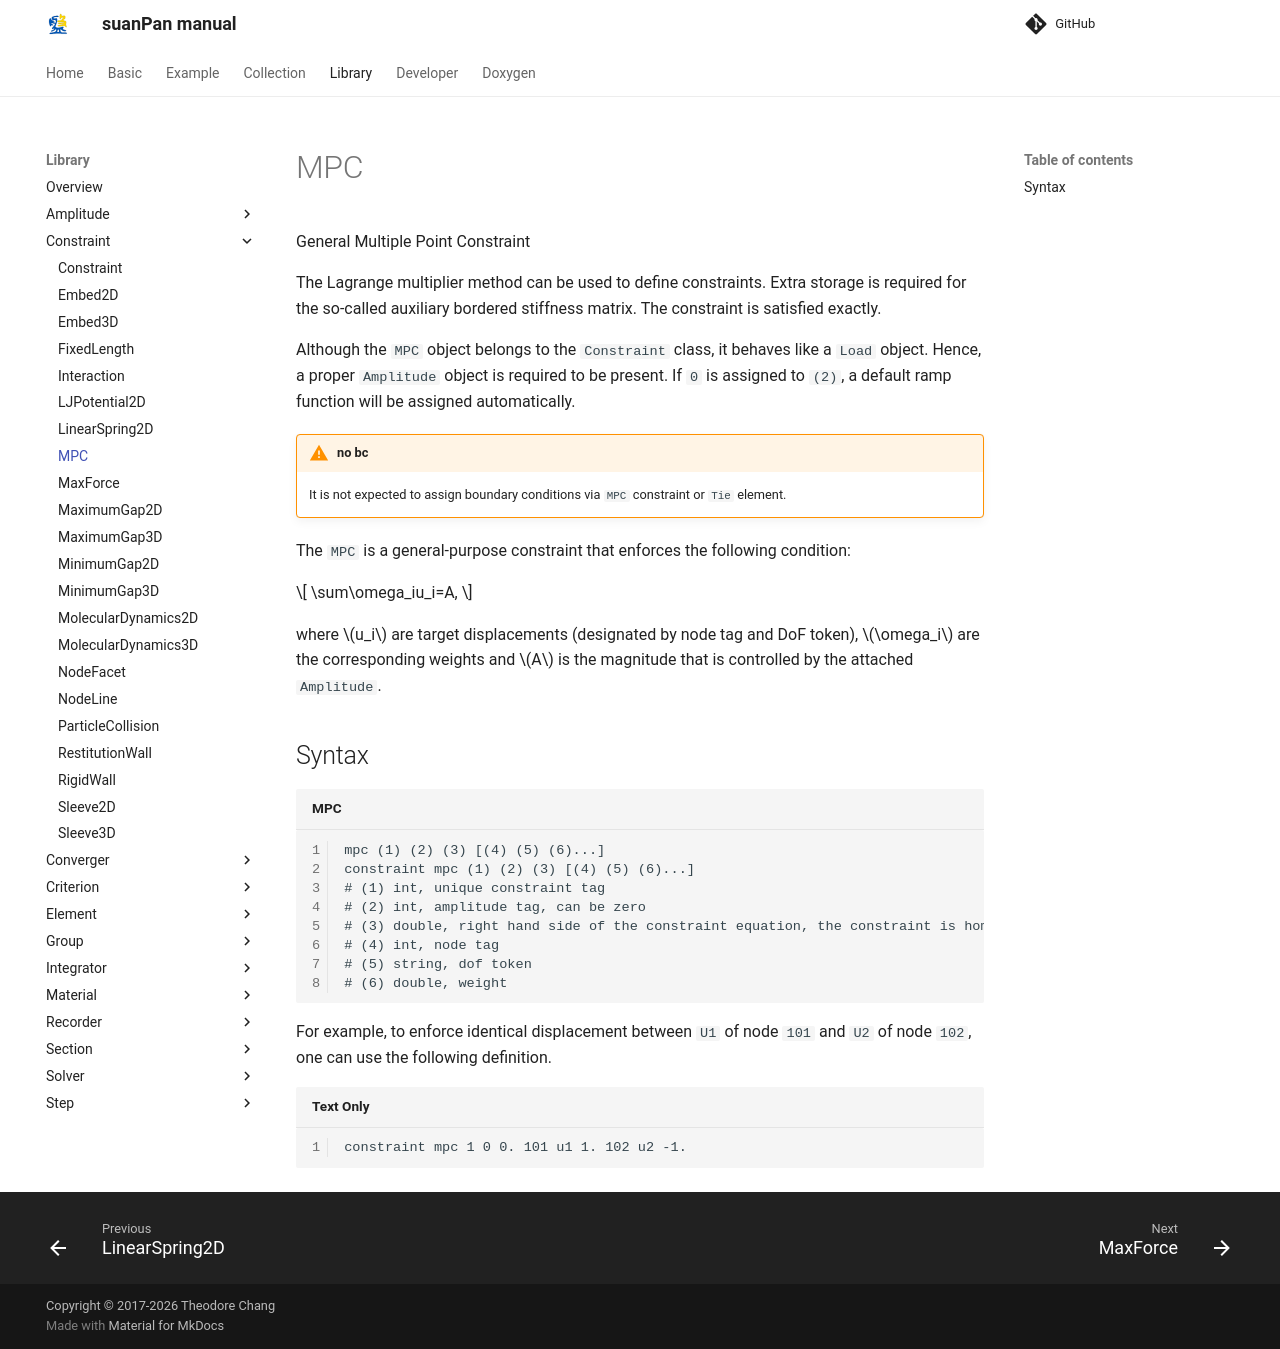

repository: TLCFEM/suanPan-manual · page: 4.4/Library/Constraint/MPC/index.html · generator: mkdocs

# MPC

General Multiple Point Constraint

The Lagrange multiplier method can be used to define constraints.
Extra storage is required for the so-called auxiliary bordered stiffness matrix.
The constraint is satisfied exactly.

Although the `MPC` object belongs to the `Constraint` class, it behaves like a `Load` object.
Hence, a proper `Amplitude` object is required to be present.
If `0` is assigned to `(2)`, a default ramp function will be assigned automatically.

!!! warning "no bc"
    It is not expected to assign boundary conditions via `MPC` constraint or `Tie` element.

The `MPC` is a general-purpose constraint that enforces the following condition:

$$
\sum\omega_iu_i=A,
$$

where $$u_i$$ are target displacements (designated by node tag and DoF token), $$\omega_i$$ are the corresponding weights and $$A$$ is the magnitude that is controlled by the attached `Amplitude`.

## Syntax

```text title="MPC"
mpc (1) (2) (3) [(4) (5) (6)...]
constraint mpc (1) (2) (3) [(4) (5) (6)...]
# (1) int, unique constraint tag
# (2) int, amplitude tag, can be zero
# (3) double, right hand side of the constraint equation, the constraint is homogeneous if this parameter is zero
# (4) int, node tag
# (5) string, dof token
# (6) double, weight
```

For example, to enforce identical displacement between `U1` of node `101` and `U2` of node `102`, one can use the following definition.

```text
constraint mpc 1 0 0. 101 u1 1. 102 u2 -1.
```
